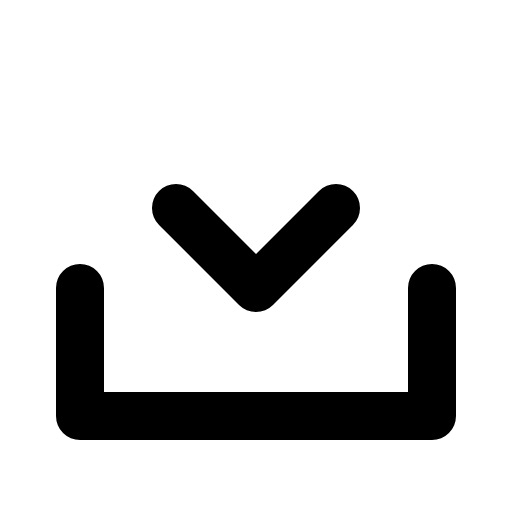
t = 0.00 s
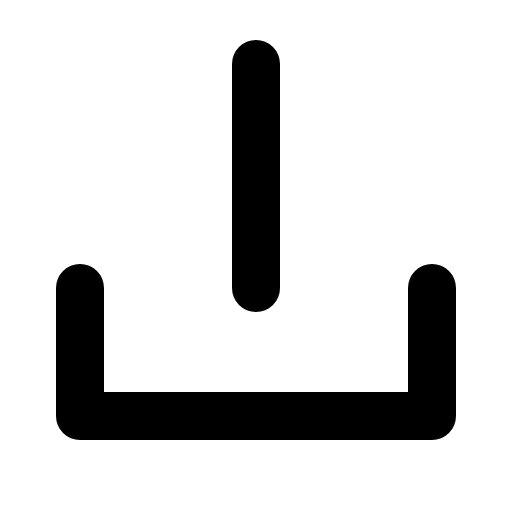
t = 0.60 s
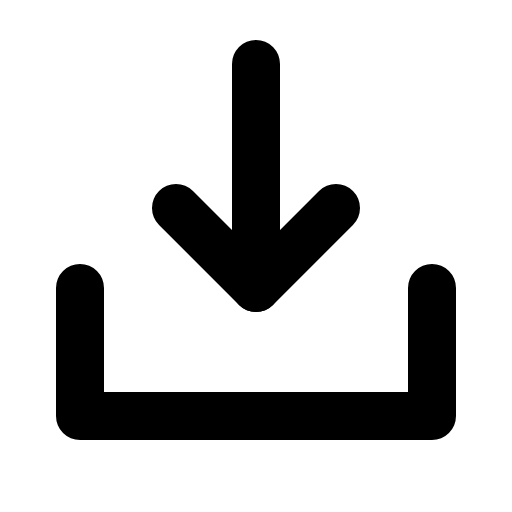
t = 0.98 s
t = 1.35 s: frame unchanged from t = 0.98 s, image omitted
t = 1.73 s: frame unchanged from t = 0.98 s, image omitted

The animated SVG that drew these frames (rendered in a browser with its animation timeline set to each time). Animation: 1 CSS @keyframes rule; one cycle of 2.10 s, repeats indefinitely.

<svg xmlns="http://www.w3.org/2000/svg" viewBox="0 0 256 256">
  <style>
    .draw-line {
      stroke-dasharray: 2000;
      stroke-dashoffset: 0;
    }
    svg:hover .draw-line {
      animation: phosphor-draw-in 1.5s ease-in-out infinite alternate;
    }
    @keyframes phosphor-draw-in {
      0%   { stroke-dashoffset: 2000; }
      100% { stroke-dashoffset: 0; }
    }
  </style><rect width="256" height="256" fill="none"/><line x1="128" y1="144" x2="128" y2="32" fill="none" stroke="currentColor" stroke-linecap="round" stroke-linejoin="round" stroke-width="24" class="draw-line" pathLength="1" style="animation-delay: 0s"/><polyline points="216 144 216 208 40 208 40 144" fill="none" stroke="currentColor" stroke-linecap="round" stroke-linejoin="round" stroke-width="24" class="draw-line" pathLength="1" style="animation-delay: 0.3s"/><polyline points="168 104 128 144 88 104" fill="none" stroke="currentColor" stroke-linecap="round" stroke-linejoin="round" stroke-width="24" class="draw-line" pathLength="1" style="animation-delay: 0.6s"/></svg>
